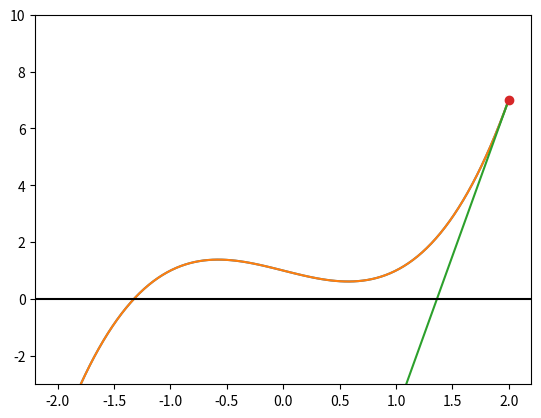

Reproduce this figure in Python.
import numpy as np
import matplotlib.pyplot as pt

def f(x):
    return x**3 - x +1

def df(x):
    return 3*x**2 - 1

xmesh = np.linspace(-2, 2, 100)
pt.ylim([-3, 10])
pt.plot(xmesh, f(xmesh))

guesses = [2]

x = guesses[-1] # grab last guess

slope = df(x)

# plot approximate function
pt.plot(xmesh, f(xmesh))
pt.plot(xmesh, f(x) + slope*(xmesh-x))
pt.plot(x, f(x), "o")
pt.ylim([-3, 10])
pt.axhline(0, color="black")

# Compute approximate root
xnew = x - f(x) / slope
guesses.append(xnew)
print(xnew)